Dataset: Brackets (GitHub, oyekanjohn/Brackets_data). Classes: correct, incorrect.

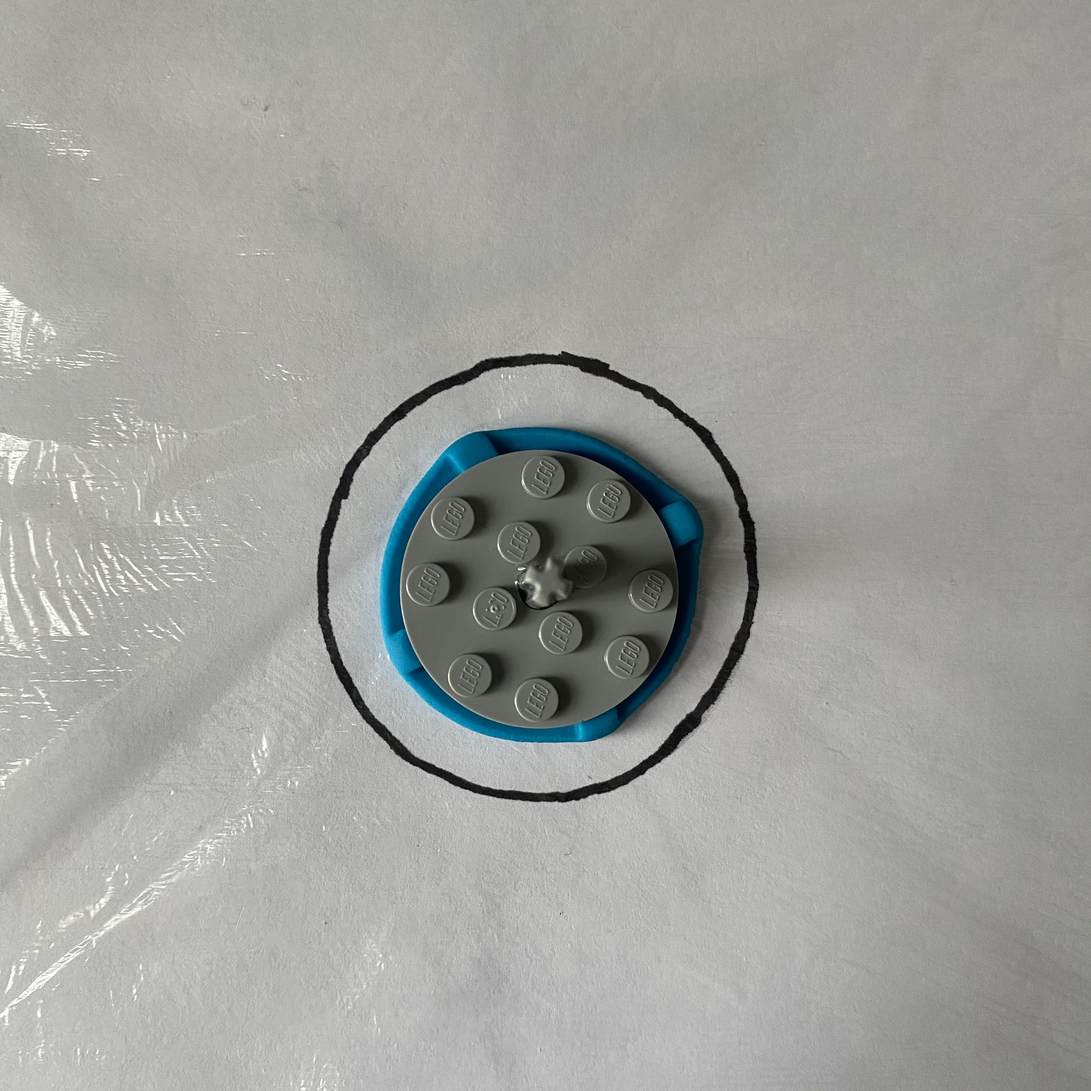
Label: correct

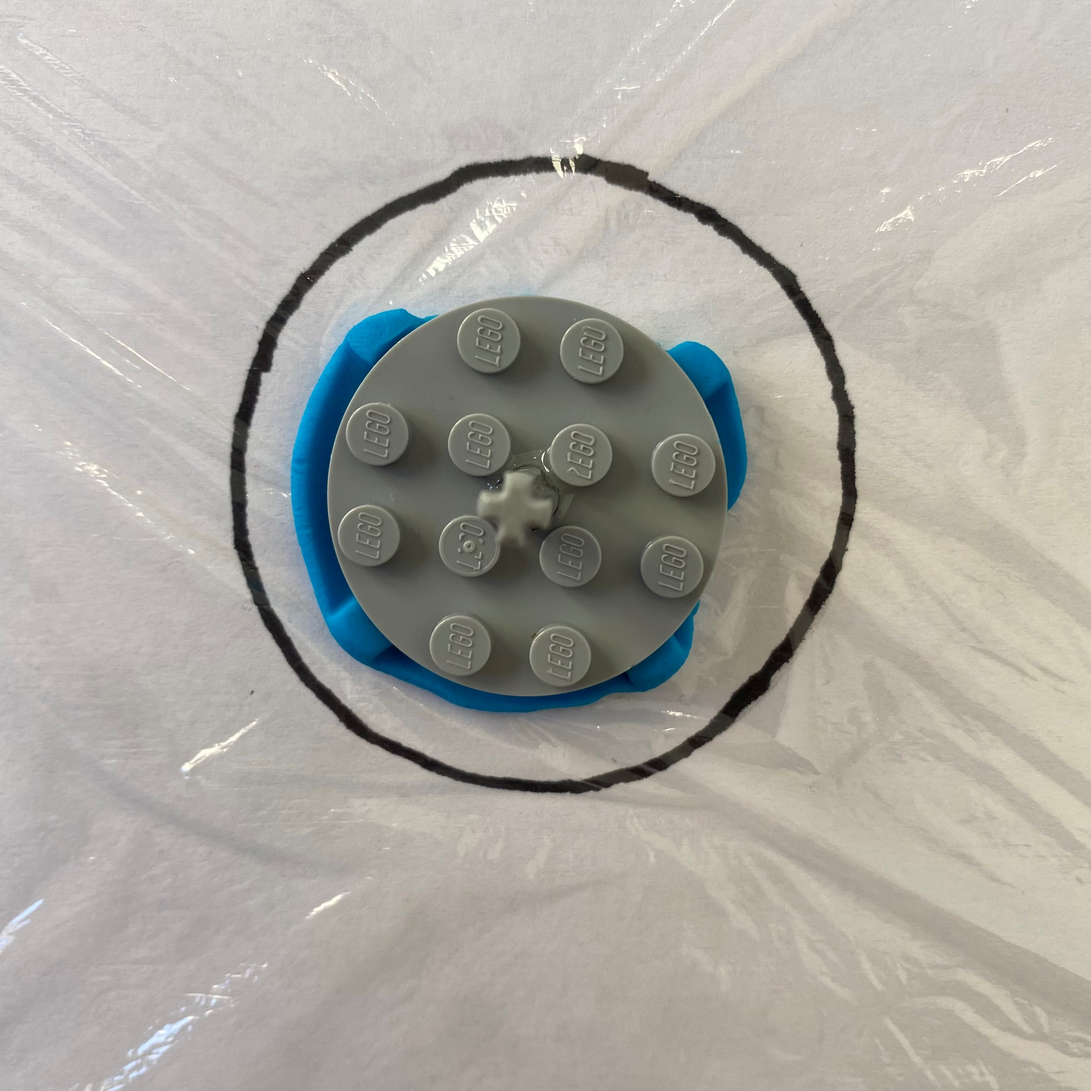
Label: incorrect

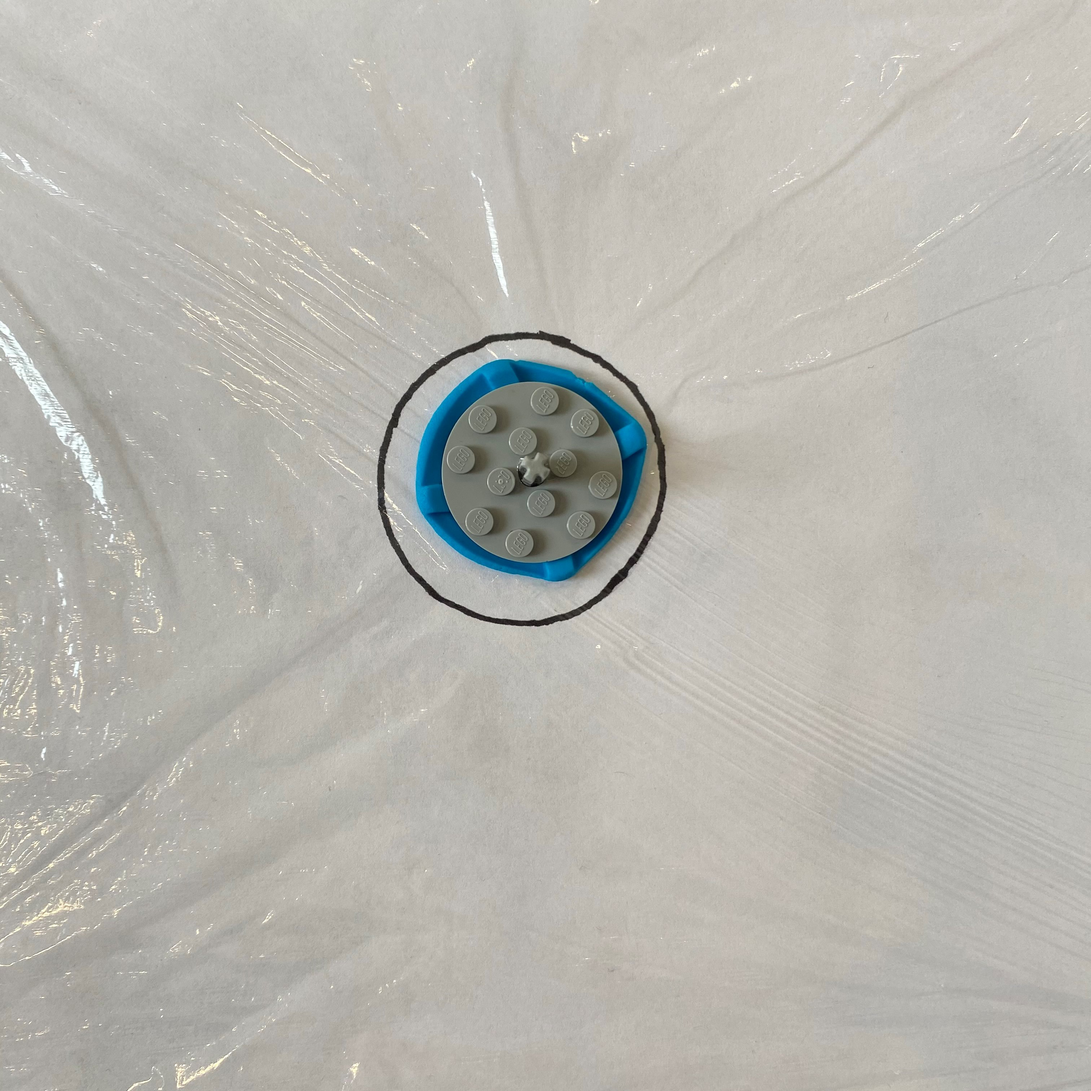
Label: correct

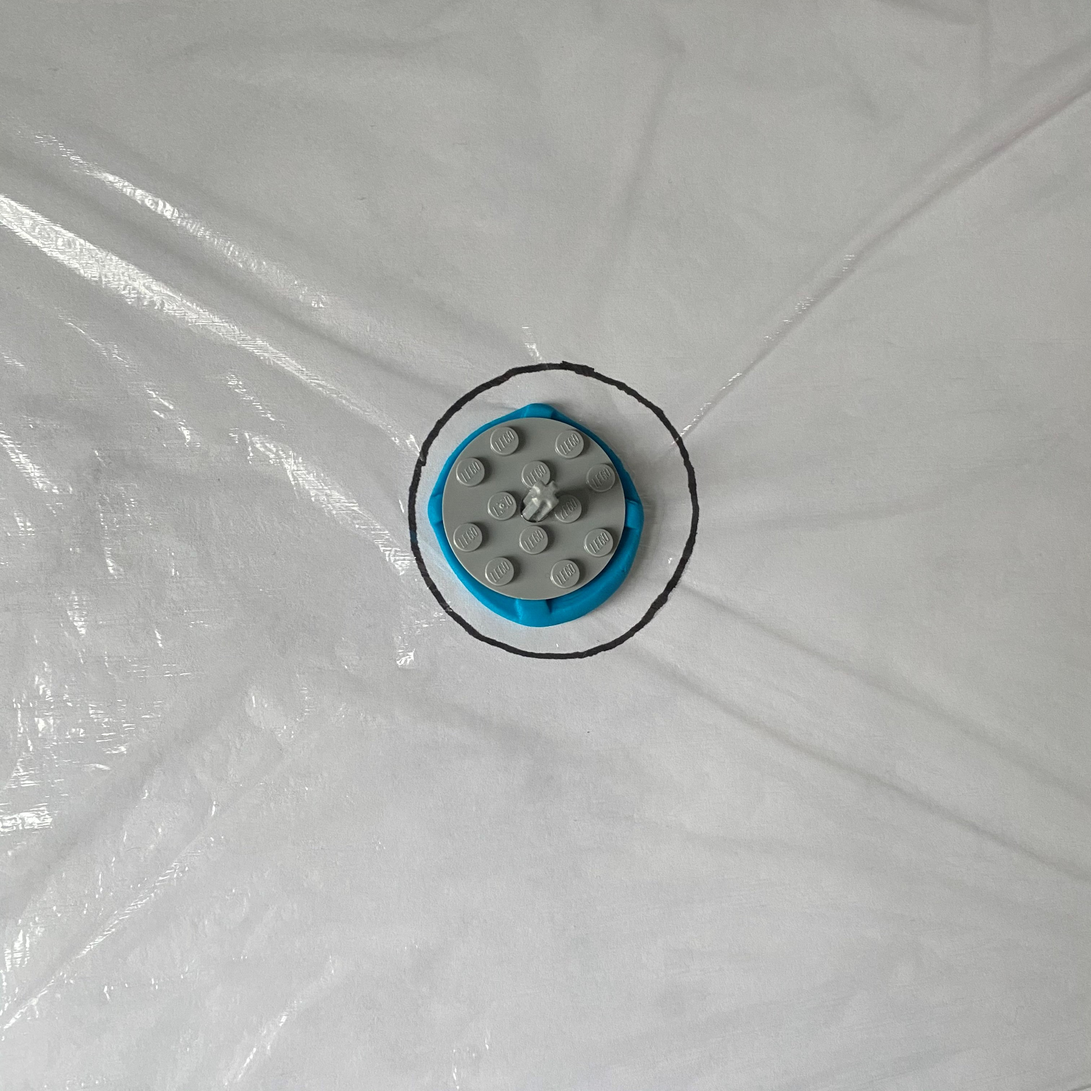
Label: correct

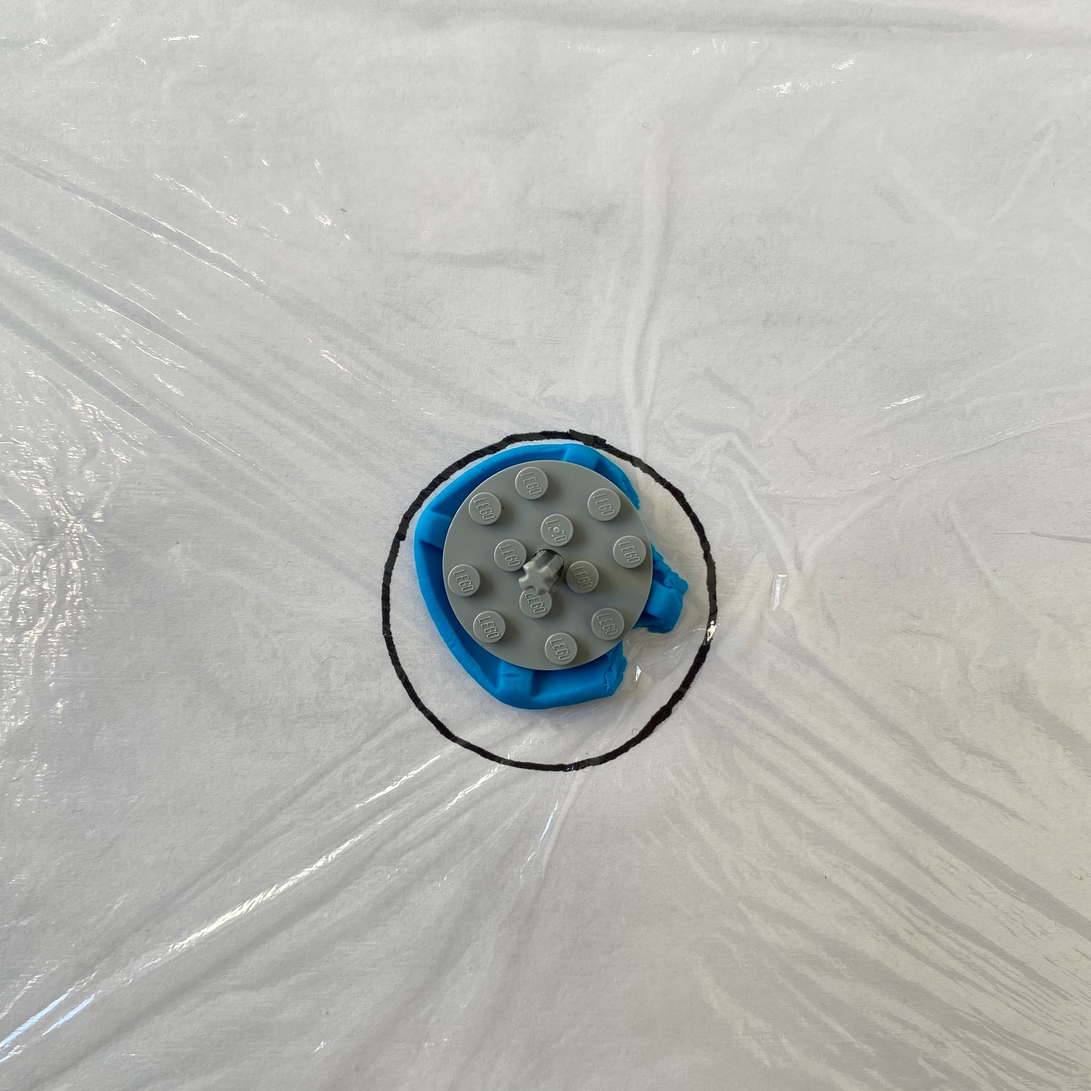
Label: incorrect

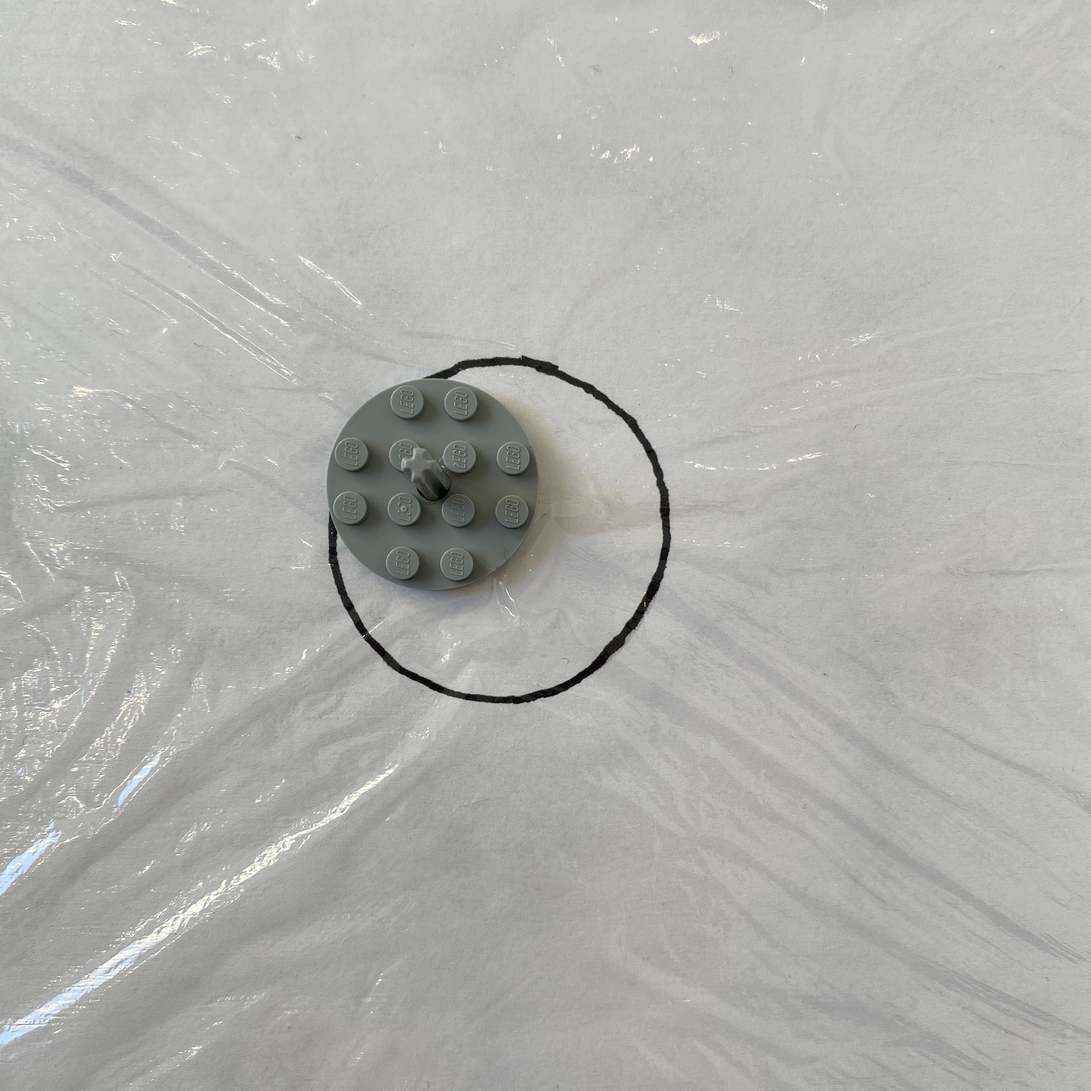
Label: incorrect
